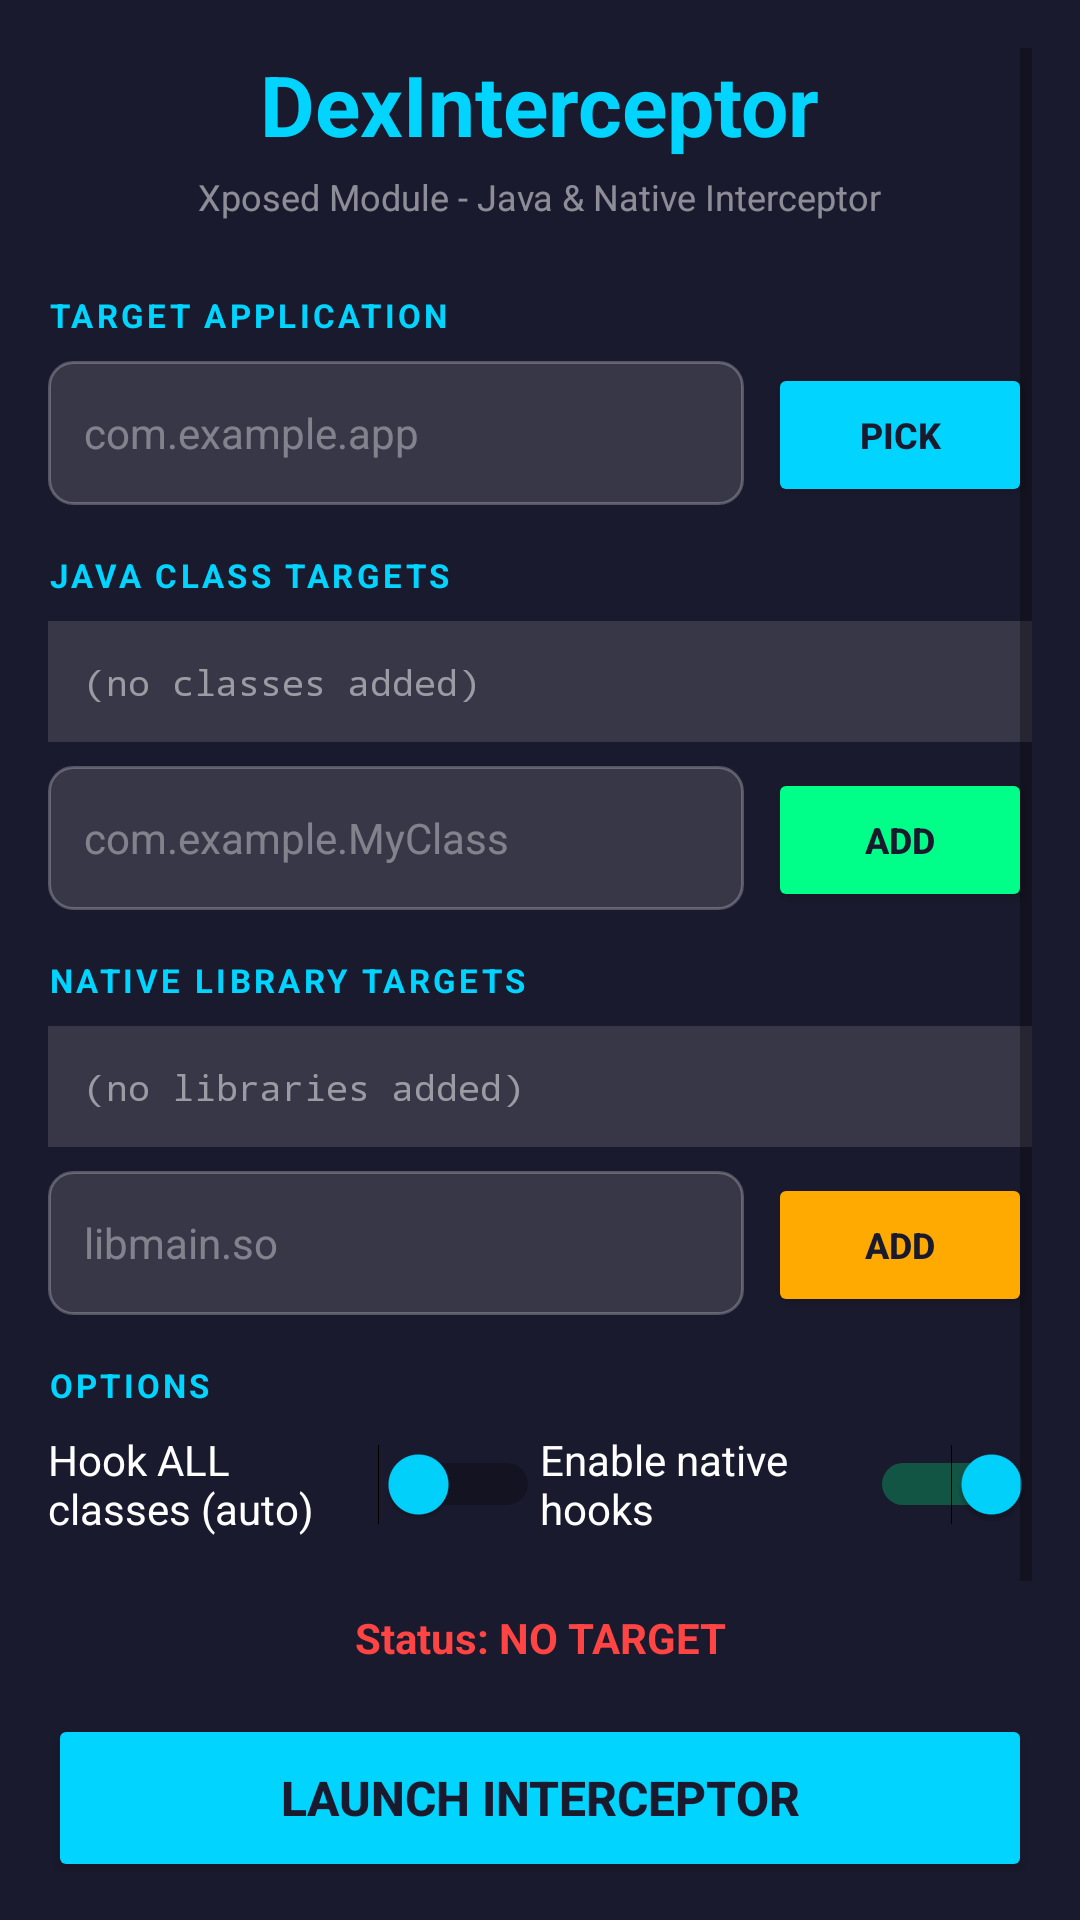

Android layout source for this screen:
<!-- AndroidManifest.xml: application theme Theme.DexInterceptor -->
<!-- res/layout/activity_main.xml -->
<?xml version="1.0" encoding="utf-8"?>
<ScrollView xmlns:android="http://schemas.android.com/apk/res/android"
    android:layout_width="match_parent"
    android:layout_height="match_parent"
    android:background="#FF1A1A2E"
    android:padding="16dp">

    <LinearLayout
        android:layout_width="match_parent"
        android:layout_height="wrap_content"
        android:orientation="vertical">

        <TextView
            android:layout_width="wrap_content"
            android:layout_height="wrap_content"
            android:text="DexInterceptor"
            android:textColor="#FF00D4FF"
            android:textSize="28sp"
            android:textStyle="bold"
            android:layout_gravity="center_horizontal"
            android:layout_marginBottom="4dp" />

        <TextView
            android:layout_width="wrap_content"
            android:layout_height="wrap_content"
            android:text="Xposed Module - Java &amp; Native Interceptor"
            android:textColor="#80FFFFFF"
            android:textSize="12sp"
            android:layout_gravity="center_horizontal"
            android:layout_marginBottom="24dp" />

        <TextView
            android:layout_width="wrap_content"
            android:layout_height="wrap_content"
            android:text="TARGET APPLICATION"
            android:textColor="#FF00D4FF"
            android:textSize="11sp"
            android:textStyle="bold"
            android:letterSpacing="0.1"
            android:layout_marginBottom="8dp" />

        <LinearLayout
            android:layout_width="match_parent"
            android:layout_height="wrap_content"
            android:orientation="horizontal"
            android:layout_marginBottom="16dp">

            <EditText
                android:id="@+id/edit_target_package"
                android:layout_width="0dp"
                android:layout_height="48dp"
                android:layout_weight="1"
                android:hint="com.example.app"
                android:textColor="#FFFFFFFF"
                android:textColorHint="#60FFFFFF"
                android:background="@drawable/edit_bg"
                android:paddingStart="12dp"
                android:paddingEnd="12dp"
                android:textSize="14sp"
                android:singleLine="true"
                android:inputType="text"
                android:imeOptions="actionNext" />

            <Button
                android:id="@+id/btn_pick_app"
                android:layout_width="wrap_content"
                android:layout_height="48dp"
                android:text="PICK"
                android:textColor="#FF1A1A2E"
                android:backgroundTint="#FF00D4FF"
                android:textSize="12sp"
                android:textStyle="bold"
                android:layout_marginStart="8dp"
                android:paddingStart="16dp"
                android:paddingEnd="16dp" />
        </LinearLayout>

        <TextView
            android:layout_width="wrap_content"
            android:layout_height="wrap_content"
            android:text="JAVA CLASS TARGETS"
            android:textColor="#FF00D4FF"
            android:textSize="11sp"
            android:textStyle="bold"
            android:letterSpacing="0.1"
            android:layout_marginBottom="8dp" />

        <TextView
            android:id="@+id/tv_class_list"
            android:layout_width="match_parent"
            android:layout_height="wrap_content"
            android:text="(no classes added)"
            android:textColor="#80FFFFFF"
            android:textSize="12sp"
            android:fontFamily="monospace"
            android:background="#20FFFFFF"
            android:padding="12dp"
            android:layout_marginBottom="8dp" />

        <LinearLayout
            android:layout_width="match_parent"
            android:layout_height="wrap_content"
            android:orientation="horizontal"
            android:layout_marginBottom="16dp">

            <EditText
                android:id="@+id/edit_target_classes"
                android:layout_width="0dp"
                android:layout_height="48dp"
                android:layout_weight="1"
                android:hint="com.example.MyClass"
                android:textColor="#FFFFFFFF"
                android:textColorHint="#60FFFFFF"
                android:background="@drawable/edit_bg"
                android:paddingStart="12dp"
                android:paddingEnd="12dp"
                android:textSize="14sp"
                android:singleLine="true"
                android:inputType="text"
                android:imeOptions="actionNext" />

            <Button
                android:id="@+id/btn_add_class"
                android:layout_width="wrap_content"
                android:layout_height="48dp"
                android:text="ADD"
                android:textColor="#FF1A1A2E"
                android:backgroundTint="#FF00FF88"
                android:textSize="12sp"
                android:textStyle="bold"
                android:layout_marginStart="8dp"
                android:paddingStart="16dp"
                android:paddingEnd="16dp" />
        </LinearLayout>

        <TextView
            android:layout_width="wrap_content"
            android:layout_height="wrap_content"
            android:text="NATIVE LIBRARY TARGETS"
            android:textColor="#FF00D4FF"
            android:textSize="11sp"
            android:textStyle="bold"
            android:letterSpacing="0.1"
            android:layout_marginBottom="8dp" />

        <TextView
            android:id="@+id/tv_lib_list"
            android:layout_width="match_parent"
            android:layout_height="wrap_content"
            android:text="(no libraries added)"
            android:textColor="#80FFFFFF"
            android:textSize="12sp"
            android:fontFamily="monospace"
            android:background="#20FFFFFF"
            android:padding="12dp"
            android:layout_marginBottom="8dp" />

        <LinearLayout
            android:layout_width="match_parent"
            android:layout_height="wrap_content"
            android:orientation="horizontal"
            android:layout_marginBottom="16dp">

            <EditText
                android:id="@+id/edit_target_libs"
                android:layout_width="0dp"
                android:layout_height="48dp"
                android:layout_weight="1"
                android:hint="libmain.so"
                android:textColor="#FFFFFFFF"
                android:textColorHint="#60FFFFFF"
                android:background="@drawable/edit_bg"
                android:paddingStart="12dp"
                android:paddingEnd="12dp"
                android:textSize="14sp"
                android:singleLine="true"
                android:inputType="text"
                android:imeOptions="actionDone" />

            <Button
                android:id="@+id/btn_add_lib"
                android:layout_width="wrap_content"
                android:layout_height="48dp"
                android:text="ADD"
                android:textColor="#FF1A1A2E"
                android:backgroundTint="#FFFFAA00"
                android:textSize="12sp"
                android:textStyle="bold"
                android:layout_marginStart="8dp"
                android:paddingStart="16dp"
                android:paddingEnd="16dp" />
        </LinearLayout>

        <TextView
            android:layout_width="wrap_content"
            android:layout_height="wrap_content"
            android:text="OPTIONS"
            android:textColor="#FF00D4FF"
            android:textSize="11sp"
            android:textStyle="bold"
            android:letterSpacing="0.1"
            android:layout_marginBottom="8dp" />

        <LinearLayout
            android:layout_width="match_parent"
            android:layout_height="wrap_content"
            android:orientation="horizontal"
            android:gravity="center_vertical"
            android:layout_marginBottom="8dp">

            <Switch
                android:id="@+id/switch_hook_all"
                android:layout_width="0dp"
                android:layout_height="wrap_content"
                android:layout_weight="1"
                android:text="Hook ALL classes (auto)"
                android:textColor="#FFFFFFFF"
                android:textSize="14sp"
                android:thumbTint="#FF00D4FF" />

            <Switch
                android:id="@+id/switch_enable_native"
                android:layout_width="0dp"
                android:layout_height="wrap_content"
                android:layout_weight="1"
                android:text="Enable native hooks"
                android:textColor="#FFFFFFFF"
                android:textSize="14sp"
                android:checked="true"
                android:thumbTint="#FF00D4FF" />
        </LinearLayout>

        <TextView
            android:id="@+id/tv_status"
            android:layout_width="match_parent"
            android:layout_height="wrap_content"
            android:text="Status: NO TARGET"
            android:textColor="#FFFF4444"
            android:textSize="14sp"
            android:textStyle="bold"
            android:gravity="center"
            android:layout_marginTop="16dp"
            android:layout_marginBottom="16dp" />

        <Button
            android:id="@+id/btn_launch_interceptor"
            android:layout_width="match_parent"
            android:layout_height="56dp"
            android:text="LAUNCH INTERCEPTOR"
            android:textColor="#FF1A1A2E"
            android:textSize="16sp"
            android:textStyle="bold"
            android:backgroundTint="#FF00D4FF"
            android:layout_marginBottom="24dp" />

        <TextView
            android:layout_width="wrap_content"
            android:layout_height="wrap_content"
            android:text="HOW TO USE:\n1. Enable this module in LSPosed/EdXposed\n2. Select target app scope\n3. Enter target class names or library names\n4. Open target app\n5. Press LAUNCH INTERCEPTOR to see logs"
            android:textColor="#80FFFFFF"
            android:textSize="12sp"
            android:lineSpacingExtra="4dp"
            android:padding="12dp"
            android:background="#10FFFFFF"
            android:layout_marginBottom="16dp" />

    </LinearLayout>
</ScrollView>
<!-- resources referenced by this layout -->
<resources>
  <!-- drawable edit_bg (drawable) -->
  <?xml version="1.0" encoding="utf-8"?>
  <shape xmlns:android="http://schemas.android.com/apk/res/android"
      android:shape="rectangle">
      <solid android:color="#20FFFFFF" />
      <corners android:radius="8dp" />
      <stroke
          android:width="1dp"
          android:color="#40FFFFFF" />
  </shape>
  <style name="Theme.DexInterceptor" parent="Theme.MaterialComponents.DayNight.NoActionBar">
          <item name="colorPrimary">#FF00D4FF</item>
          <item name="colorPrimaryVariant">#FF0099CC</item>
          <item name="colorSecondary">#FF00FF88</item>
          <item name="android:windowBackground">#FF1A1A2E</item>
          <item name="android:statusBarColor">#FF0D0D1A</item>
          <item name="android:navigationBarColor">#FF0D0D1A</item>
      </style>
</resources>
